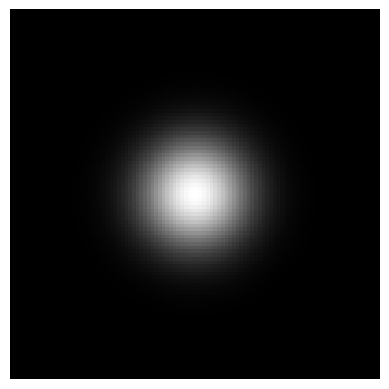

The matplotlib source for this figure: (Note: this script raises an exception after producing the figure.)
import pandas as pd
import numpy as np
import matplotlib.pyplot as plt
from numpy import *
from scipy import ndimage

def imageplot(f, str='', sbpt=[]):
    """
        Use nearest neighbor interpolation for the display.
    """
    if sbpt != []:
        plt.subplot(sbpt[0], sbpt[1], sbpt[2])
    imgplot = plt.imshow(f, interpolation='nearest')
    imgplot.set_cmap('gray')
    plt.axis('off')

def perform_dijstra_fm(W, pstart, niter=np.inf, method='dijstr', bound='sym', svg_rate=10):
    n = W.shape[0]
    neigh = np.array([[1, -1, 0, 0], [0, 0,  1, -1]])

    def symmetrize(x,n):
        if (x<0):
            x = -x;
        elif (x>=n):
            x = 2*(n-1)-x
        return x

    if bound=='per':
        boundary = lambda x: np.mod(x,n)
    else:
        boundary = lambda x: [symmetrize(x[0],n), symmetrize(x[1],n)] # todo

    ind2sub1 = lambda k: [int( (k-np.fmod(k,n))/n ), np.fmod(k,n)]
    sub2ind1 = lambda u: int( u[0]*n + u[1] )
    Neigh = lambda k,i: sub2ind1(boundary(ind2sub1(k) + neigh[:,i]))
    extract   = lambda x,I: x[I]
    extract1d = lambda x,I: extract(x.flatten(),I)

    nstart = pstart.shape[1]
    I = list( np.zeros( (nstart, 1) ) )
    for i in np.arange(0, nstart):
        I[i] = int( sub2ind1(pstart[:,i]) )

    D = np.zeros( (n,n) ) + np.inf # current distance
    for i in np.arange(0, nstart):
        D[pstart[0,i],pstart[1,i]] = 0

    S = np.zeros( (n,n) )
    for i in np.arange(0, nstart):
        S[pstart[0,i],pstart[1,i]] = 1 # open

    iter = 0
    q = 100  # maximum number of saves
    Dsvg = np.zeros( (n,n,q) )
    Ssvg = np.zeros( (n,n,q) )
    while ( not(I==[]) & (iter<=niter) ):
        iter = iter+1;
        if iter==niter:
            break
        j = np.argsort( extract1d(D,I)  )
        if np.ndim(j)==0:
            j = [j]
        j = j[0]
        i = I[j]
        a = I.pop(j)
        u = ind2sub1(i);
        S[u[0],u[1]] = -1
        J = []
        for k in np.arange(0,4):
            j = Neigh(i,k)
            if extract1d(S,j)!=-1:
                J.append(j)
                if extract1d(S,j)==0:
                    u = ind2sub1(j)
                    S[u[0],u[1]] = 1
                    I.append(j)
        DNeigh = lambda D,k: extract1d(D,Neigh(j,k))
        for j in J:
            dx = min(DNeigh(D,0), DNeigh(D,1))
            dy = min(DNeigh(D,2), DNeigh(D,3))
            u = ind2sub1(j)
            w = extract1d(W,j);
            if method=='dijstr':
                D[u[0],u[1]] = min(dx + w, dy + w)
            else:
                Delta = 2*w - (dx-dy)**2
                if (Delta>=0):
                    D[u[0],u[1]] = (dx + dy + np.sqrt(Delta))/ 2
                else:
                    D[u[0],u[1]] = min(dx + w, dy + w)
        t = iter/svg_rate
        if (np.mod(iter,svg_rate)==0) & (t<q):
            print (t)
            Dsvg[:,:,int(t-1)] = D
            Ssvg[:,:,int(t-1)] = S

    Dsvg = Dsvg[:,:,:int(t-1)]
    Ssvg = Ssvg[:,:,:int(t-1)]
    return (D,Dsvg,Ssvg);

def exo3(x0,W):
    """
    Compute the distance map to these starting point using the FM algorithm.
    """
    n = W.shape[0]
    pstart = transpose(array([x0]))
    [D,Dsvg,Ssvg] = perform_dijstra_fm(W, pstart, inf,'fm', 'sym',n*6)
    # display
    k = 8
    displ = lambda D: cos(2*pi*k*D/ max(D.flatten()))
    plt.figure()
    imageplot(displ(D))
    plt.set_cmap('jet')
    plt.savefig('out-560.png')
    return D


n = 100
x = linspace(-1, 1, n)
[Y, X] = meshgrid(x, x)
sigma = .2
W = 1 + 8 * exp(-(X**2 + Y**2)/ (2*sigma**2))
imageplot(W)
plt.savefig('out-520.png')

x0 = [round(.1*n), round(.1*n)]
exo3(x0,W)



